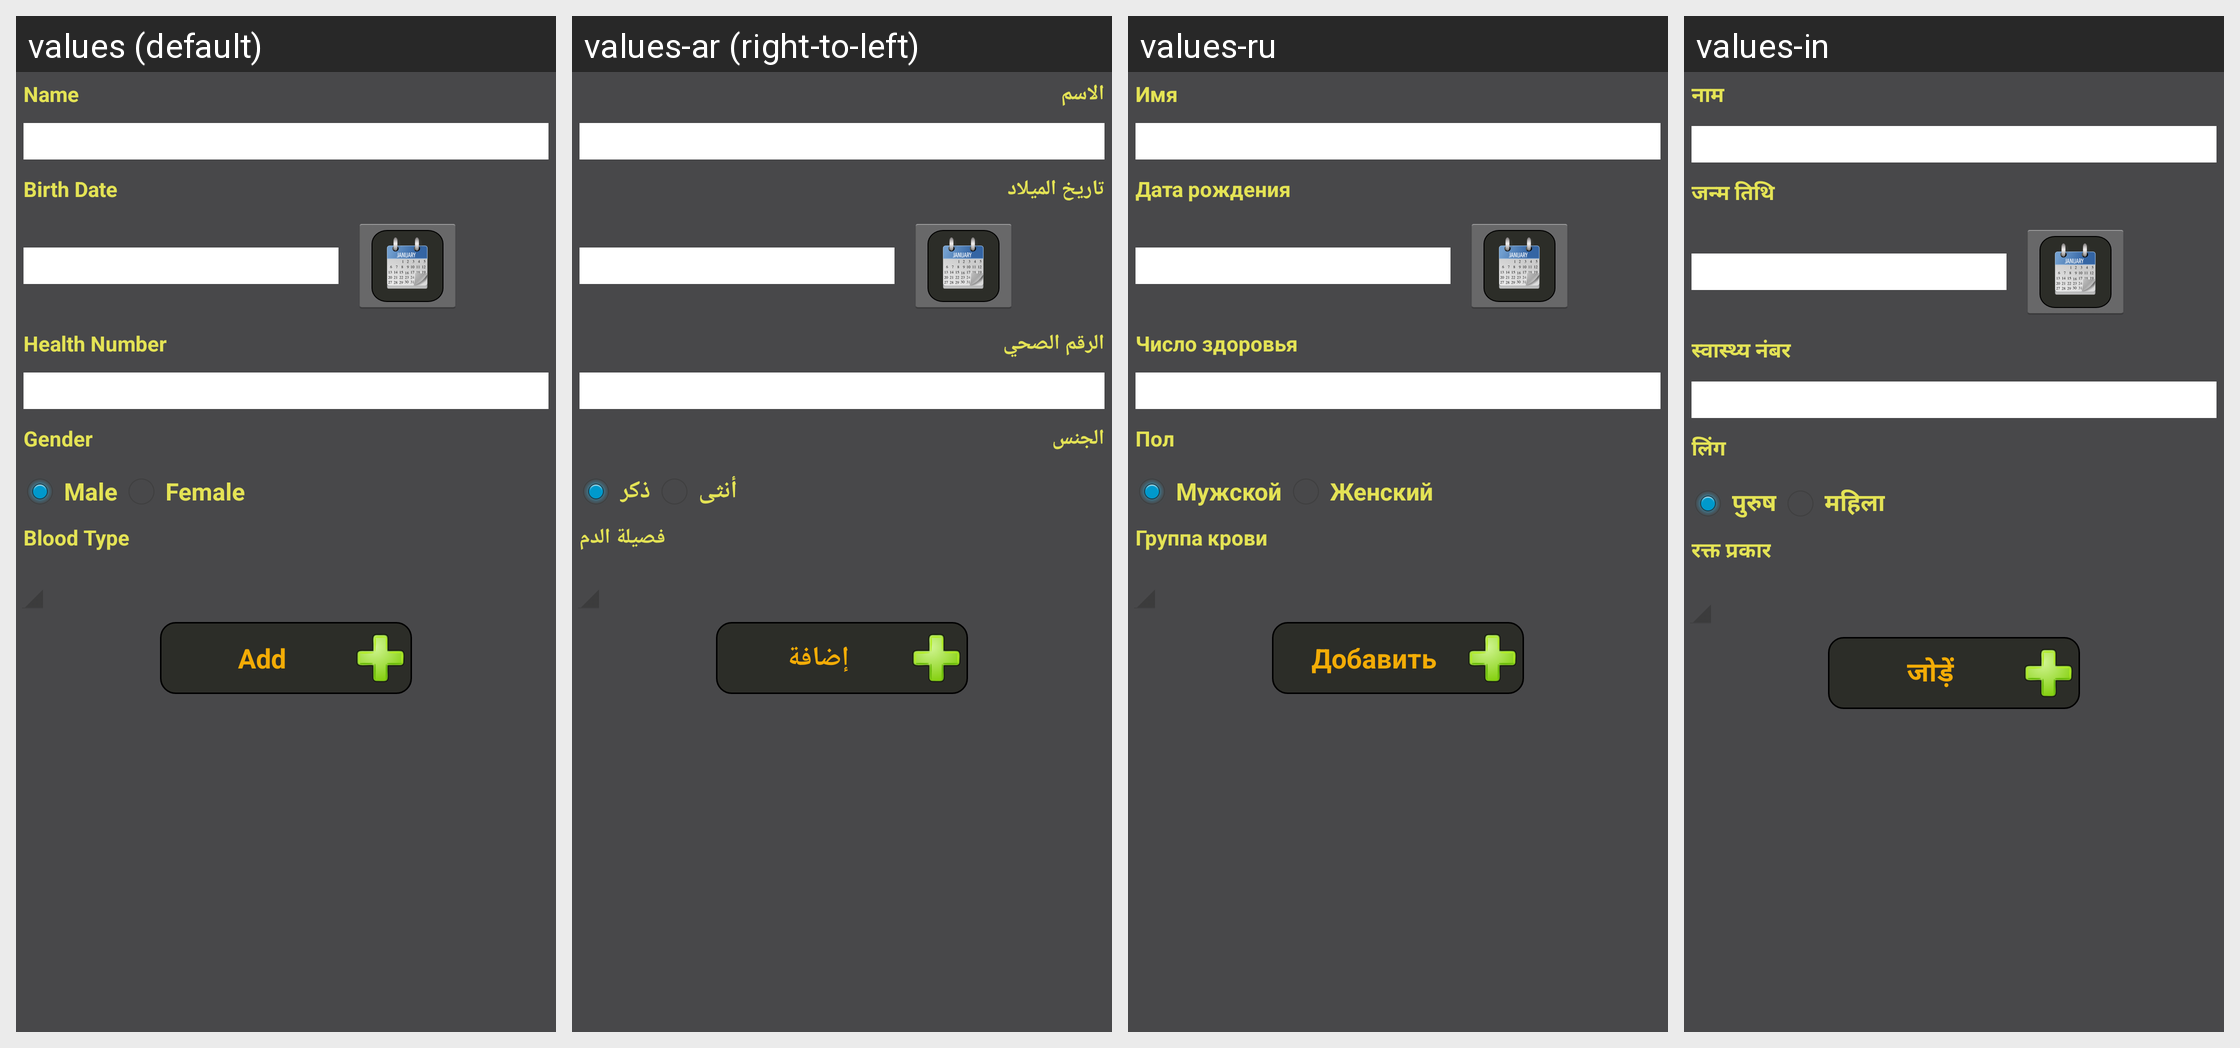

The Android screen above is rendered under several locales of the same app. Produce the string resources it draws, with the default and per-locale values.
Android screen res/layout/activity_add_person.xml rendered under 4 locales, left to right: values (default), values-ar (right-to-left), values-ru, values-in. Device: Nexus 5 (rendered at 1080×1920; each locale shown at half size, 540×960, under a caption strip naming it); theme AppTheme.
Other locales in the repository, not shown: values-de, values-es, values-fr, values-ro, values-zh.
Strings drawn on this screen, with the default value and each locale's value (text and hints the layout hard-codes, and strings that could not be matched under every locale, appear in the picture but are not listed):

name
  values: Name
  values-ar: الاسم
  values-ru: Имя
  values-in: नाम

birthdate
  values: Birth Date
  values-ar: تاريخ الميلاد
  values-ru: Дата рождения
  values-in: जन्म तिथि

ssn
  values: Health Number
  values-ar: الرقم الصحي
  values-ru: Число здоровья
  values-in: स्वास्थ्य नंबर

gender
  values: Gender
  values-ar: الجنس
  values-ru: Пол
  values-in: लिंग

male
  values: Male
  values-ar: ذكر
  values-ru: Мужской
  values-in: पुरुष

female
  values: Female
  values-ar: أنثى
  values-ru: Женский
  values-in: महिला

blood_type
  values: Blood Type
  values-ar: فصيلة الدم
  values-ru: Группа крови
  values-in: रक्त प्रकार

add
  values: Add
  values-ar: إضافة
  values-ru: Добавить
  values-in: जोड़ें
